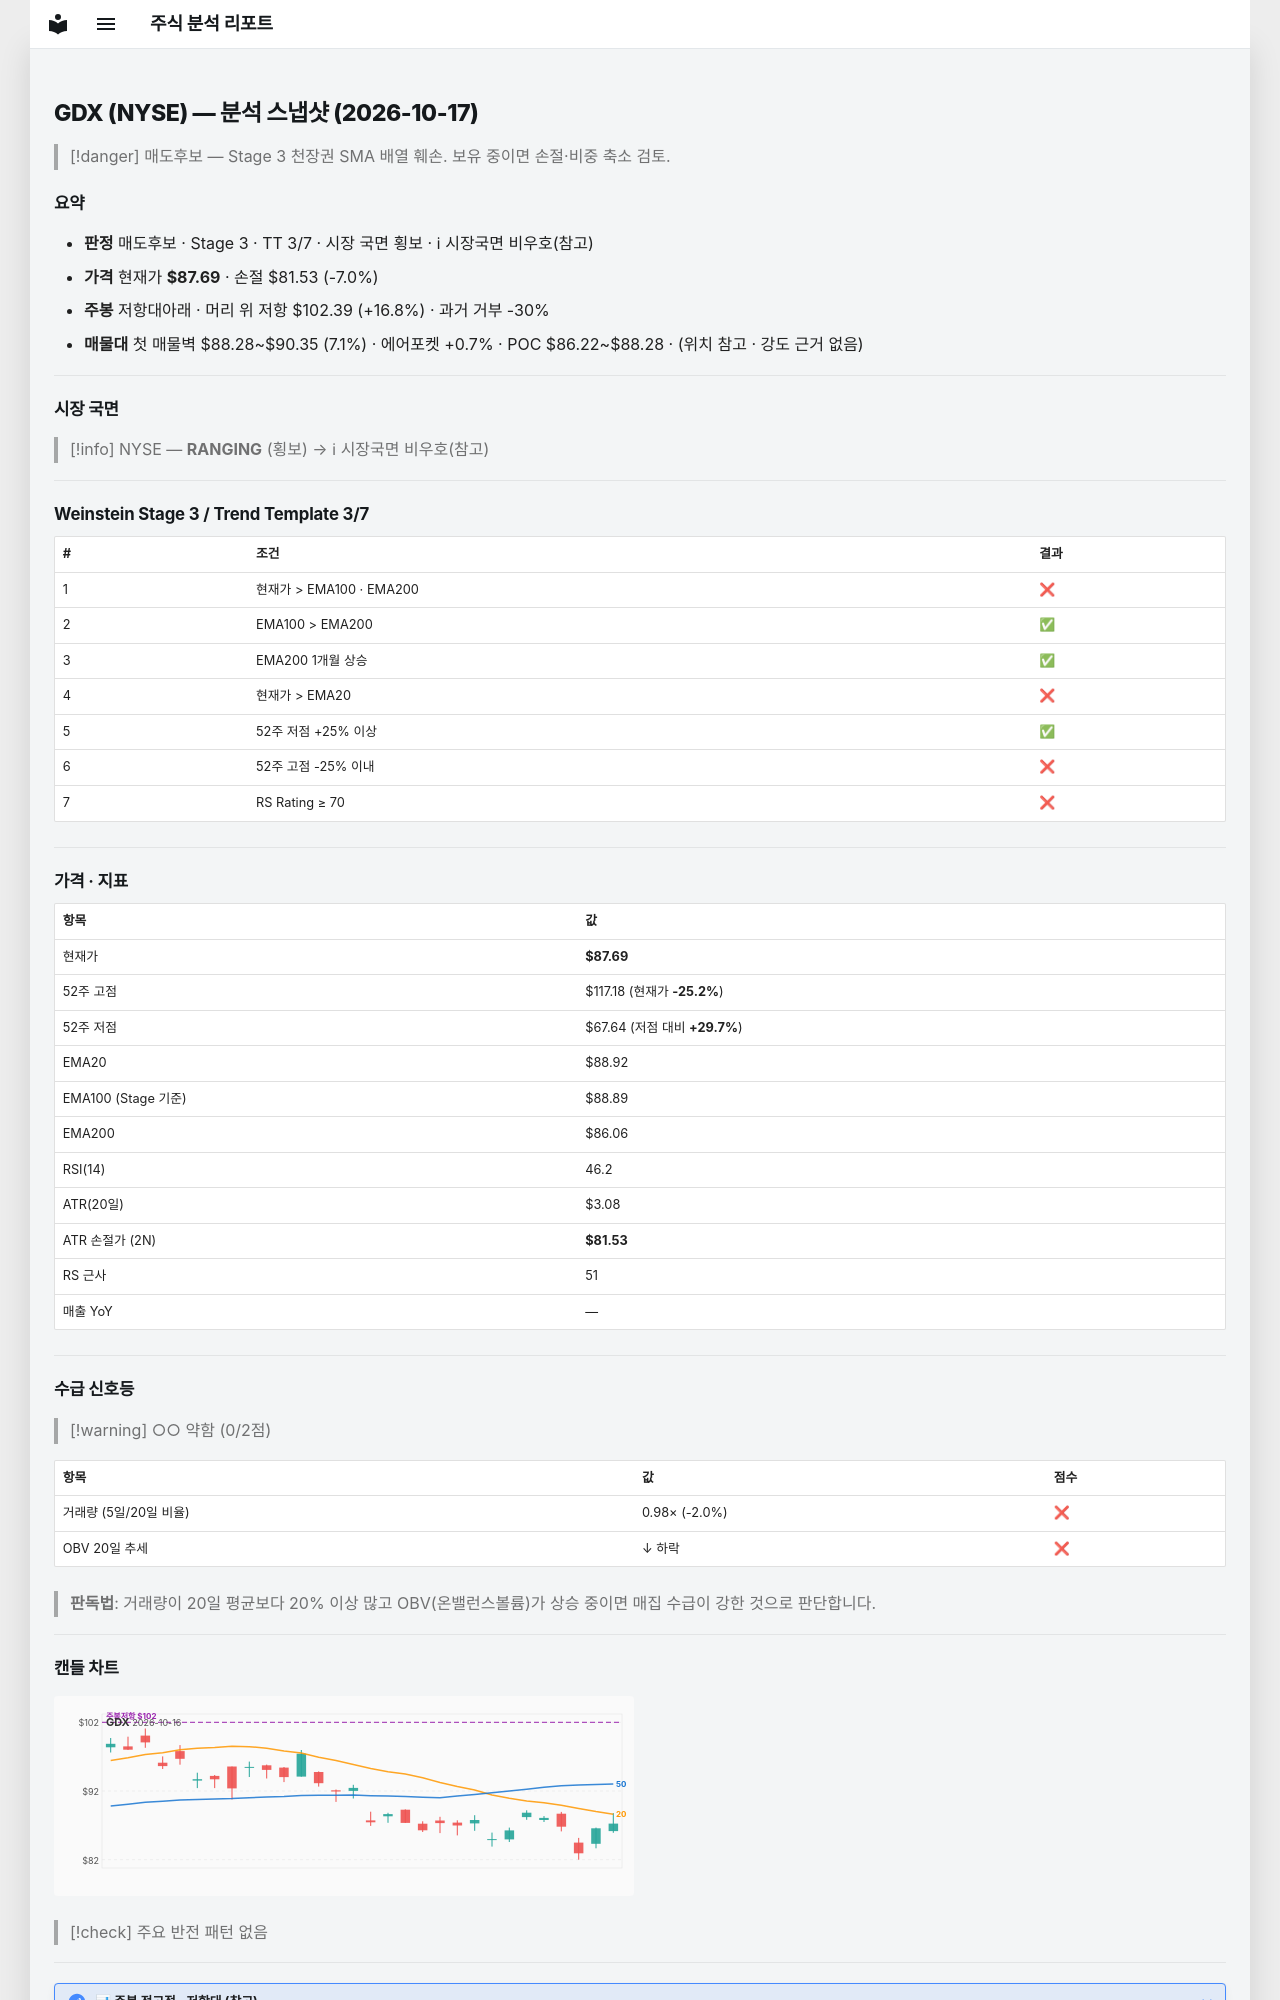

repository: soloandco/stock-reports · page: snapshots/GDX-2026-10-17/index.html · generator: mkdocs

---
type: analysis-snapshot
title: GDX 분석 스냅샷
ticker: GDX
market: NYSE
created: 2026-10-17
updated: 2026-10-17
bar-date: 2026-10-16
verdict: 매도후보
real-rr: 2.38
sma50-gap-pct: -1.4
weekly-position: 저항대아래
weekly-overhead-price: 102.39
weekly-overhead-pct: 16.8
stage: 3
trend-template-score: 3
tt-max: 7
ma-set: ema-20-100-200
price: 87.69499969482422
stop-price: 81.53133239796482
market-regime: RANGING
supply-demand-score: 0/2
supply-demand-label: 약함
status: tracking
tags:
  - stock-agent
  - watchlist
  - GDX
  - analysis
related:
  - "[[analysis-template]]"
---

# GDX (NYSE) — 분석 스냅샷 (2026-10-17)

> [!danger] 매도후보 — Stage 3 천장권
> SMA 배열 훼손. 보유 중이면 손절·비중 축소 검토.

## 요약

- **판정** 매도후보 · Stage 3 · TT 3/7 · 시장 국면 횡보 · ℹ 시장국면 비우호(참고)
- **가격** 현재가 **$87.69** · 손절 $81.53 (-7.0%)
- **주봉** 저항대아래 · 머리 위 저항 $102.39 (+16.8%) · 과거 거부 -30%
- **매물대** 첫 매물벽 $88.28~$90.35 (7.1%) · 에어포켓 +0.7% · POC $86.22~$88.28 · (위치 참고 · 강도 근거 없음)

---

## 시장 국면

> [!info] NYSE — **RANGING** (횡보) → ℹ 시장국면 비우호(참고)

---

## Weinstein Stage 3 / Trend Template 3/7

| # | 조건 | 결과 |
|---|------|------|
| 1 | 현재가 > EMA100 · EMA200 | ❌ |
| 2 | EMA100 > EMA200 | ✅ |
| 3 | EMA200 1개월 상승 | ✅ |
| 4 | 현재가 > EMA20 | ❌ |
| 5 | 52주 저점 +25% 이상 | ✅ |
| 6 | 52주 고점 -25% 이내 | ❌ |
| 7 | RS Rating ≥ 70 | ❌ |

---

## 가격 · 지표

| 항목 | 값 |
|------|---|
| 현재가 | **$87.69** |
| 52주 고점 | $117.18 (현재가 **-25.2%**) |
| 52주 저점 | $67.64 (저점 대비 **+29.7%**) |
| EMA20 | $88.92 |
| EMA100 (Stage 기준) | $88.89 |
| EMA200 | $86.06 |
| RSI(14) | 46.2 |
| ATR(20일) | $3.08 |
| ATR 손절가 (2N) | **$81.53** |
| RS 근사 | 51 |
| 매출 YoY | — |

---
## 수급 신호등

> [!warning] ○○ 약함 (0/2점)

| 항목 | 값 | 점수 |
|------|------|------|
| 거래량 (5일/20일 비율) | 0.98× (-2.0%) | ❌ |
| OBV 20일 추세 | ↓ 하락 | ❌ |

> **판독법**: 거래량이 20일 평균보다 20% 이상 많고 OBV(온밸런스볼륨)가 상승 중이면 매집 수급이 강한 것으로 판단합니다.

---
